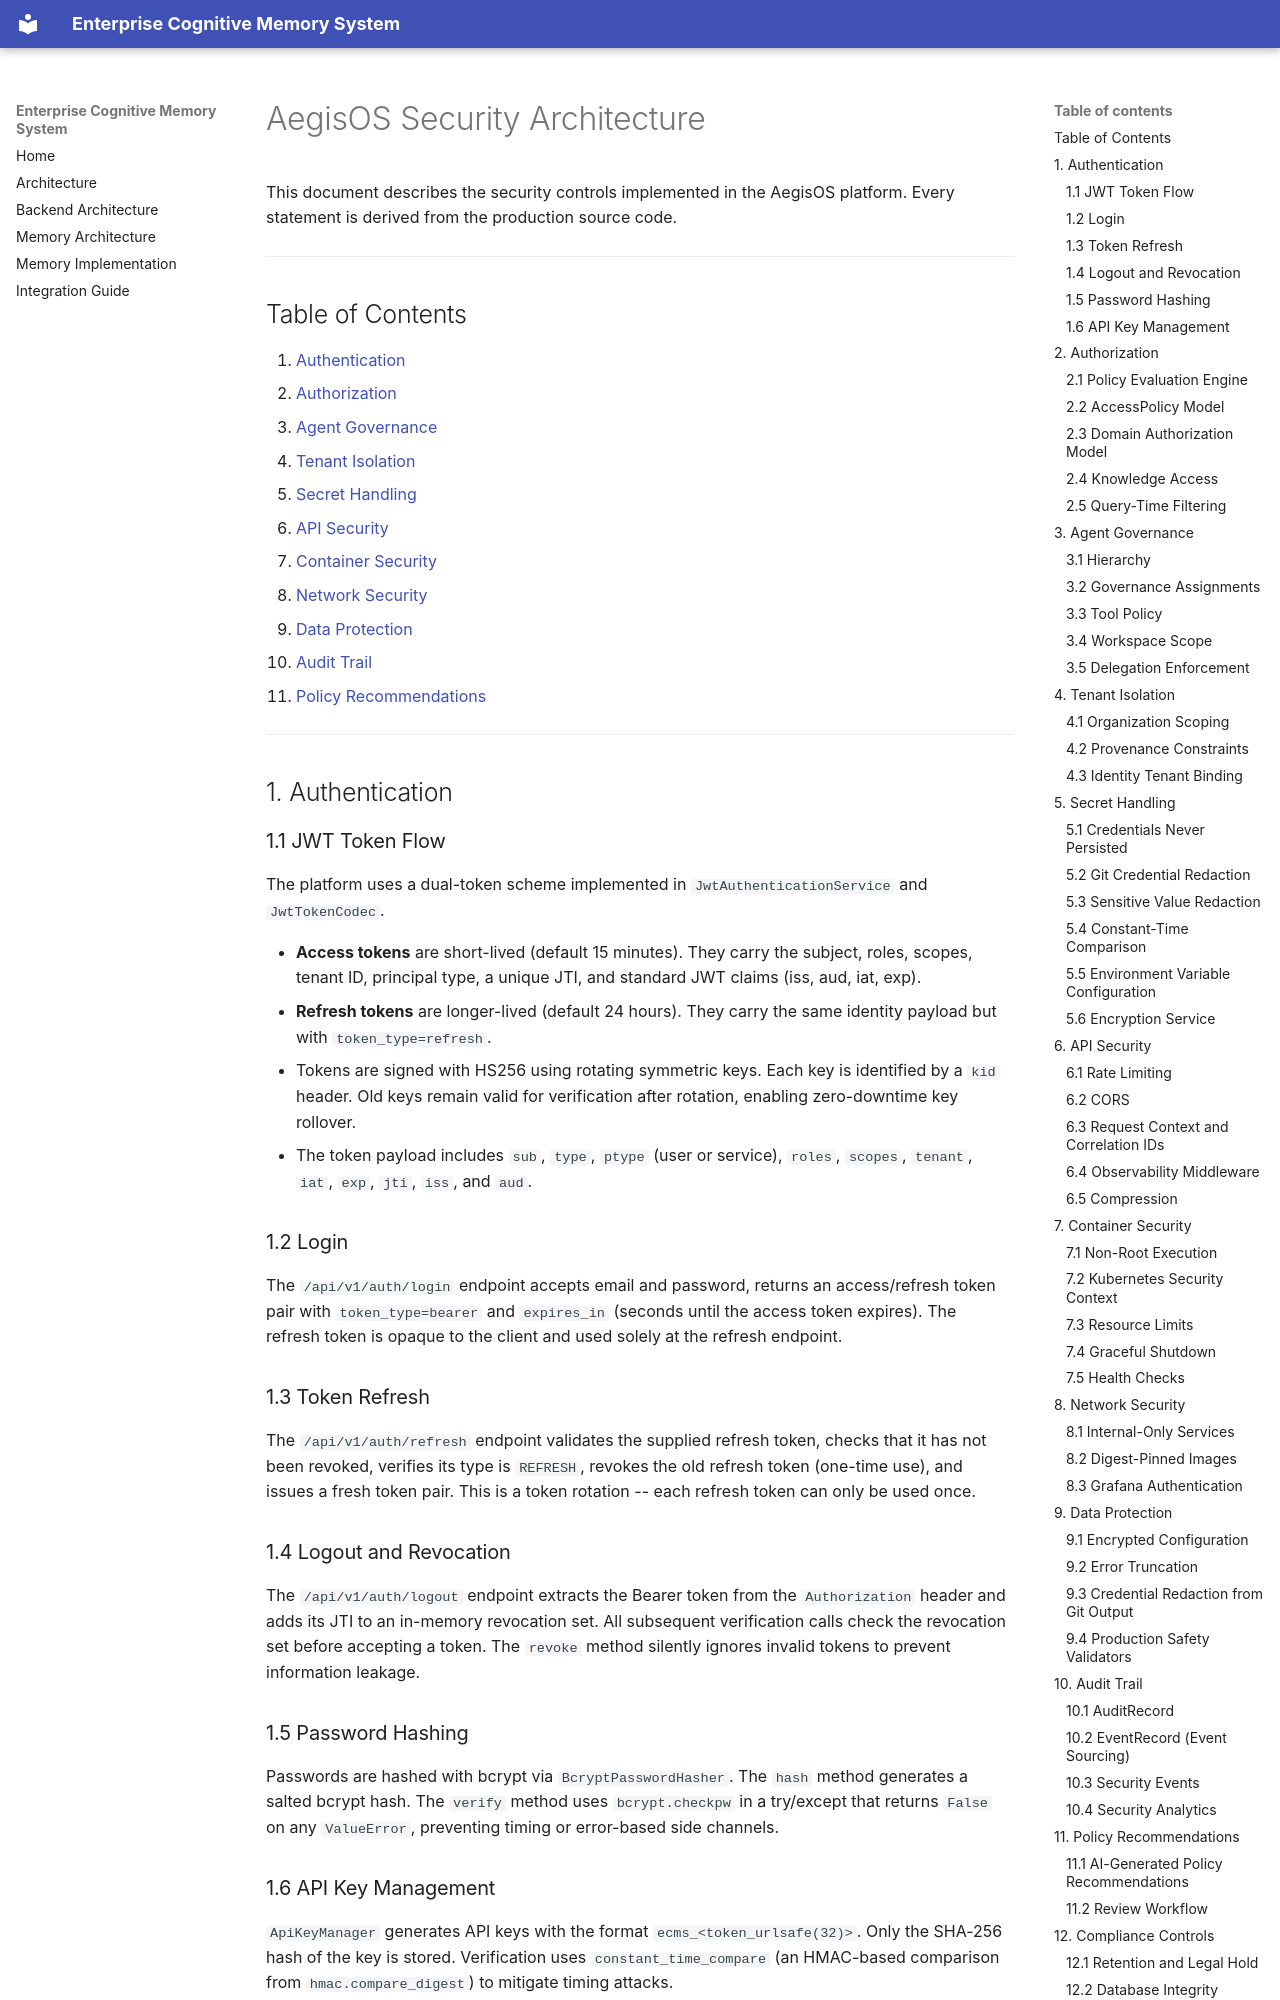

repository: Brajesh9373/AegisOs · page: security/index.html · generator: mkdocs

# AegisOS Security Architecture

This document describes the security controls implemented in the AegisOS platform. Every statement is derived from the production source code.

---

## Table of Contents

1. [Authentication](#1-authentication)
2. [Authorization](#2-authorization)
3. [Agent Governance](#3-agent-governance)
4. [Tenant Isolation](#4-tenant-isolation)
5. [Secret Handling](#5-secret-handling)
6. [API Security](#6-api-security)
7. [Container Security](#7-container-security)
8. [Network Security](#8-network-security)
9. [Data Protection](#9-data-protection)
10. [Audit Trail](#10-audit-trail)
11. [Policy Recommendations](#11-policy-recommendations)

---

## 1. Authentication

### 1.1 JWT Token Flow

The platform uses a dual-token scheme implemented in `JwtAuthenticationService` and `JwtTokenCodec`.

- **Access tokens** are short-lived (default 15 minutes). They carry the subject, roles, scopes, tenant ID, principal type, a unique JTI, and standard JWT claims (iss, aud, iat, exp).
- **Refresh tokens** are longer-lived (default 24 hours). They carry the same identity payload but with `token_type=refresh`.
- Tokens are signed with HS256 using rotating symmetric keys. Each key is identified by a `kid` header. Old keys remain valid for verification after rotation, enabling zero-downtime key rollover.
- The token payload includes `sub`, `type`, `ptype` (user or service), `roles`, `scopes`, `tenant`, `iat`, `exp`, `jti`, `iss`, and `aud`.

### 1.2 Login

The `/api/v1/auth/login` endpoint accepts email and password, returns an access/refresh token pair with `token_type=bearer` and `expires_in` (seconds until the access token expires). The refresh token is opaque to the client and used solely at the refresh endpoint.

### 1.3 Token Refresh

The `/api/v1/auth/refresh` endpoint validates the supplied refresh token, checks that it has not been revoked, verifies its type is `REFRESH`, revokes the old refresh token (one-time use), and issues a fresh token pair. This is a token rotation -- each refresh token can only be used once.

### 1.4 Logout and Revocation

The `/api/v1/auth/logout` endpoint extracts the Bearer token from the `Authorization` header and adds its JTI to an in-memory revocation set. All subsequent verification calls check the revocation set before accepting a token. The `revoke` method silently ignores invalid tokens to prevent information leakage.

### 1.5 Password Hashing

Passwords are hashed with bcrypt via `BcryptPasswordHasher`. The `hash` method generates a salted bcrypt hash. The `verify` method uses `bcrypt.checkpw` in a try/except that returns `False` on any `ValueError`, preventing timing or error-based side channels.

### 1.6 API Key Management

`ApiKeyManager` generates API keys with the format `ecms_<token_urlsafe(32)>`. Only the SHA-256 hash of the key is stored. Verification uses `constant_time_compare` (an HMAC-based comparison from `hmac.compare_digest`) to mitigate timing attacks.

---

## 2. Authorization
